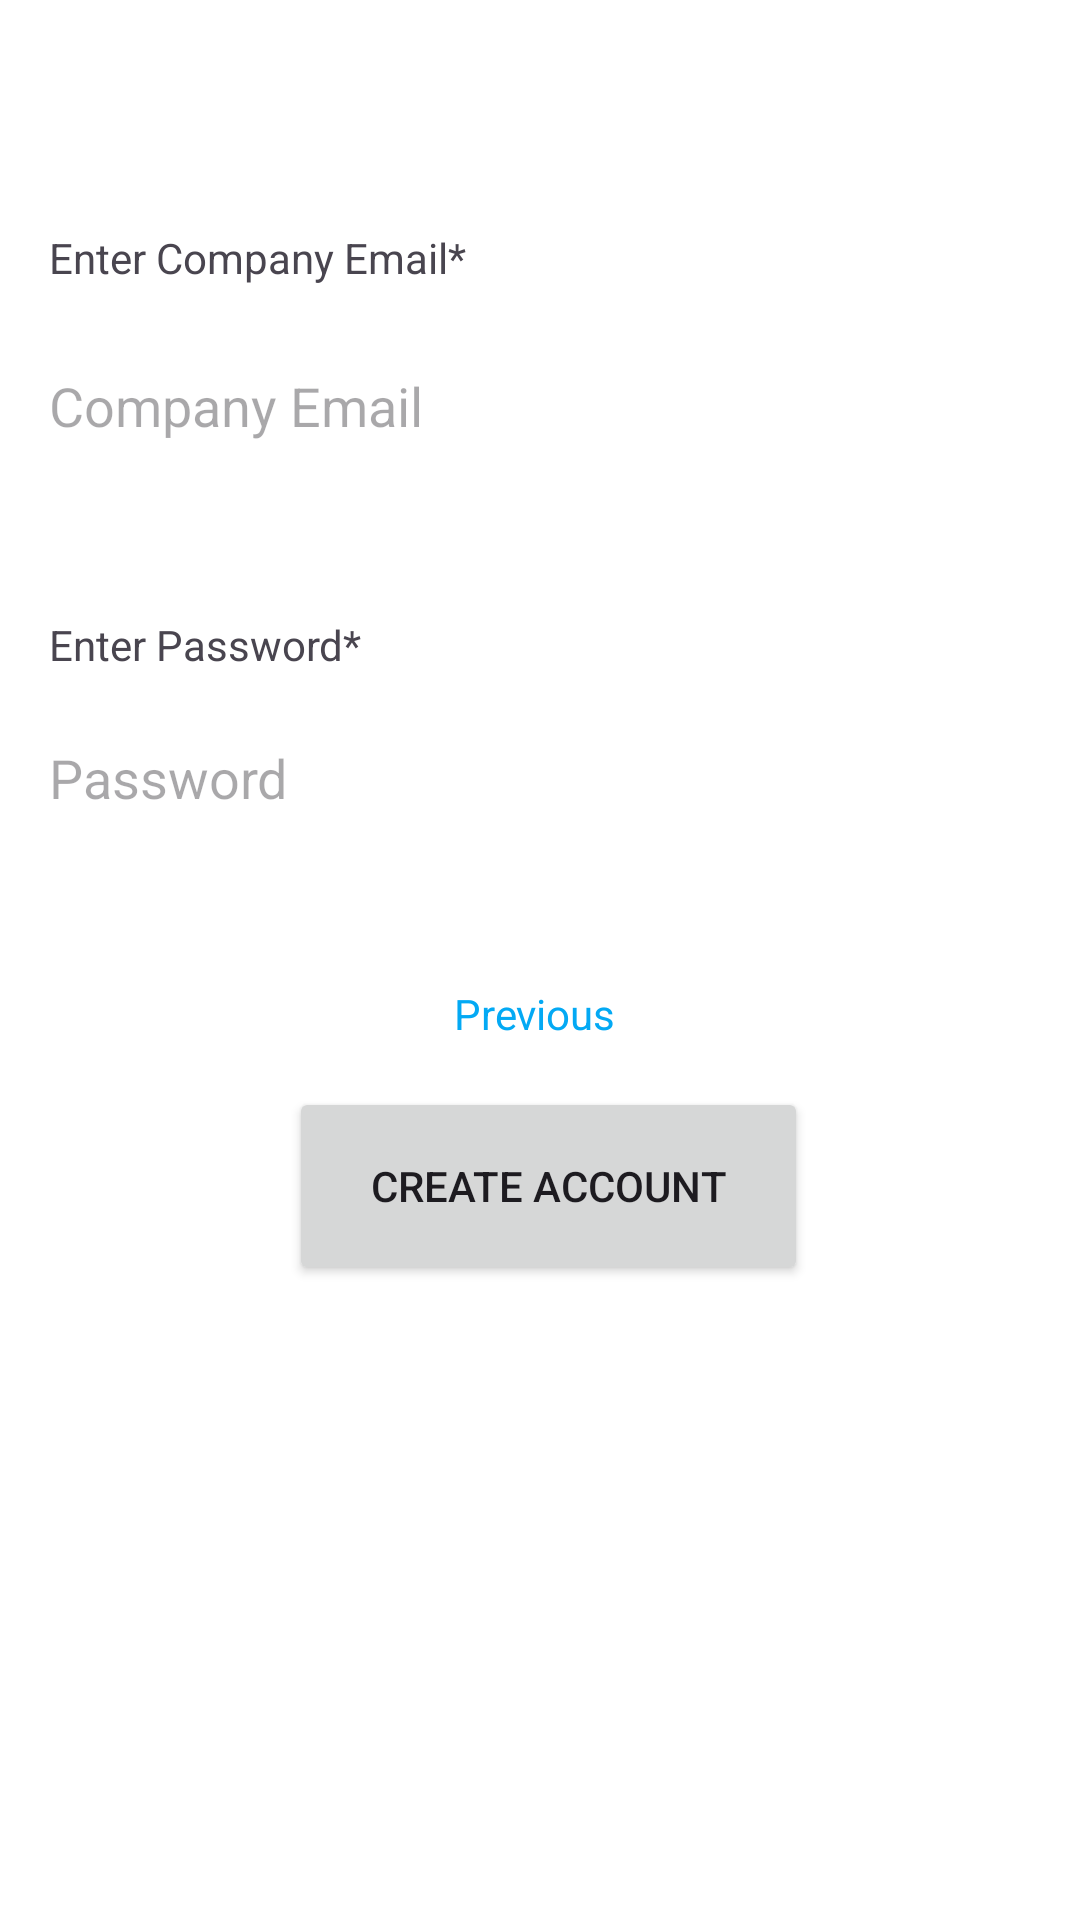

This screen was rendered from an Android layout file. Write that file and the resources it references.
<!-- AndroidManifest.xml: application theme Theme.D4_3A04 -->
<!-- res/layout/create_account_page_provider.xml -->
<?xml version="1.0" encoding="utf-8"?>
<androidx.constraintlayout.widget.ConstraintLayout xmlns:android="http://schemas.android.com/apk/res/android"
    xmlns:app="http://schemas.android.com/apk/res-auto"
    xmlns:tools="http://schemas.android.com/tools"
    android:layout_width="match_parent"
    android:layout_height="match_parent"
    android:background="@color/white">

    <androidx.appcompat.widget.Toolbar
        android:id="@+id/header_toolbar"
        android:layout_width="409dp"
        android:layout_height="wrap_content"
        android:background="@color/white"
        android:minHeight="?attr/actionBarSize"
        android:theme="?attr/actionBarTheme"
        app:layout_constraintBottom_toTopOf="@+id/input_layout"
        app:layout_constraintEnd_toEndOf="parent"
        app:layout_constraintStart_toStartOf="parent"
        app:layout_constraintTop_toTopOf="parent" />

    <LinearLayout
        android:id="@+id/input_layout"
        android:layout_width="401dp"
        android:layout_height="651dp"
        android:layout_marginBottom="8dp"
        android:orientation="vertical"
        app:layout_constraintBottom_toBottomOf="parent"
        app:layout_constraintEnd_toEndOf="parent"
        app:layout_constraintHorizontal_bias="0.1"
        app:layout_constraintStart_toStartOf="parent">

        <TextView
            android:id="@+id/company_email_input_text"
            android:layout_width="197dp"
            android:layout_height="wrap_content"
            android:layout_marginStart="15dp"
            android:layout_marginTop="95dp"
            android:layout_marginEnd="250dp"
            android:layout_marginBottom="16dp"
            android:text="@string/enter_company_email"
            android:translationX="5sp" />

        <EditText
            android:id="@+id/company_email_input"
            android:layout_width="match_parent"
            android:layout_height="wrap_content"
            android:layout_marginStart="20dp"
            android:layout_marginEnd="20dp"
            android:background="@android:color/white"
            android:hint="@string/company_email"
            android:inputType="textEmailAddress"
            android:maxLines="6"
            android:minHeight="48dp"
            tools:ignore="Autofill" />

        <TextView
            android:id="@+id/password_input_text"
            android:layout_width="159dp"
            android:layout_height="wrap_content"
            android:layout_marginTop="46dp"
            android:layout_marginEnd="265dp"
            android:layout_marginBottom="11dp"
            android:text="@string/enter_password"
            android:translationX="20sp" />

        <EditText
            android:id="@+id/password_input"
            android:layout_width="match_parent"
            android:layout_height="wrap_content"
            android:layout_marginStart="20dp"
            android:layout_marginEnd="20dp"
            android:background="@android:color/white"
            android:hint="@string/password"
            android:inputType="textPassword"
            android:maxLines="6"
            android:minHeight="48dp"
            tools:ignore="Autofill" />

        <TextView
            android:id="@+id/back_link"
            android:layout_width="wrap_content"
            android:layout_height="wrap_content"
            android:layout_marginStart="140sp"
            android:layout_marginTop="30sp"
            android:layout_marginEnd="150sp"
            android:clickable="true"
            android:focusable="true"
            android:minHeight="20sp"
            android:padding="15sp"
            android:text="@string/previous"
            android:textColor="#03A9F4"
            android:textColorLink="#03A9F4" />

        <TextView
            android:id="@+id/company_email_error_msg"
            android:layout_width="284dp"
            android:layout_height="37dp"
            android:paddingStart="30sp"
            android:text="@string/create_account_email_error_msg"
            android:textColor="#FF0000"
            android:translationX="50sp"
            android:translationY="75sp"
            android:visibility="invisible" />

        <TextView
            android:id="@+id/password_error_msg"
            android:layout_width="366dp"
            android:layout_height="33dp"
            android:paddingStart="30sp"
            android:text="@string/create_account_password_error_msg"
            android:textColor="#FF0000"
            android:translationX="20sp"
            android:translationY="40sp"
            android:visibility="invisible" />

        <Button
            android:id="@+id/submit_button"
            android:layout_width="173dp"
            android:layout_height="66dp"
            android:layout_marginStart="100dp"
            android:layout_marginTop="0sp"
            android:layout_marginEnd="150dp"
            android:layout_marginBottom="269dp"
            android:text="@string/create_account_button"
            android:translationY="-70sp" />

    </LinearLayout>

</androidx.constraintlayout.widget.ConstraintLayout>
<!-- resources referenced by this layout -->
<resources>
  <string name="company_email">Company Email</string>
  <string name="create_account_button">Create Account</string>
  <string name="create_account_email_error_msg">Please enter a valid company email.</string>
  <string name="create_account_password_error_msg">The password you entered has invalid characters.</string>
  <string name="enter_company_email">Enter Company Email*</string>
  <string name="enter_password">Enter Password*</string>
  <string name="password">Password</string>
  <string name="previous">Previous</string>
  <style name="Theme.D4_3A04" parent="Base.Theme.D4_3A04" />
  <style name="Base.Theme.D4_3A04" parent="Theme.Material3.DayNight.NoActionBar">
          
          
      </style>
  <!-- not gathered from this repository: default colours our renderer supplied (Android Studio template values) -->
  <color name="white">#FFFFFFFF</color>
</resources>
